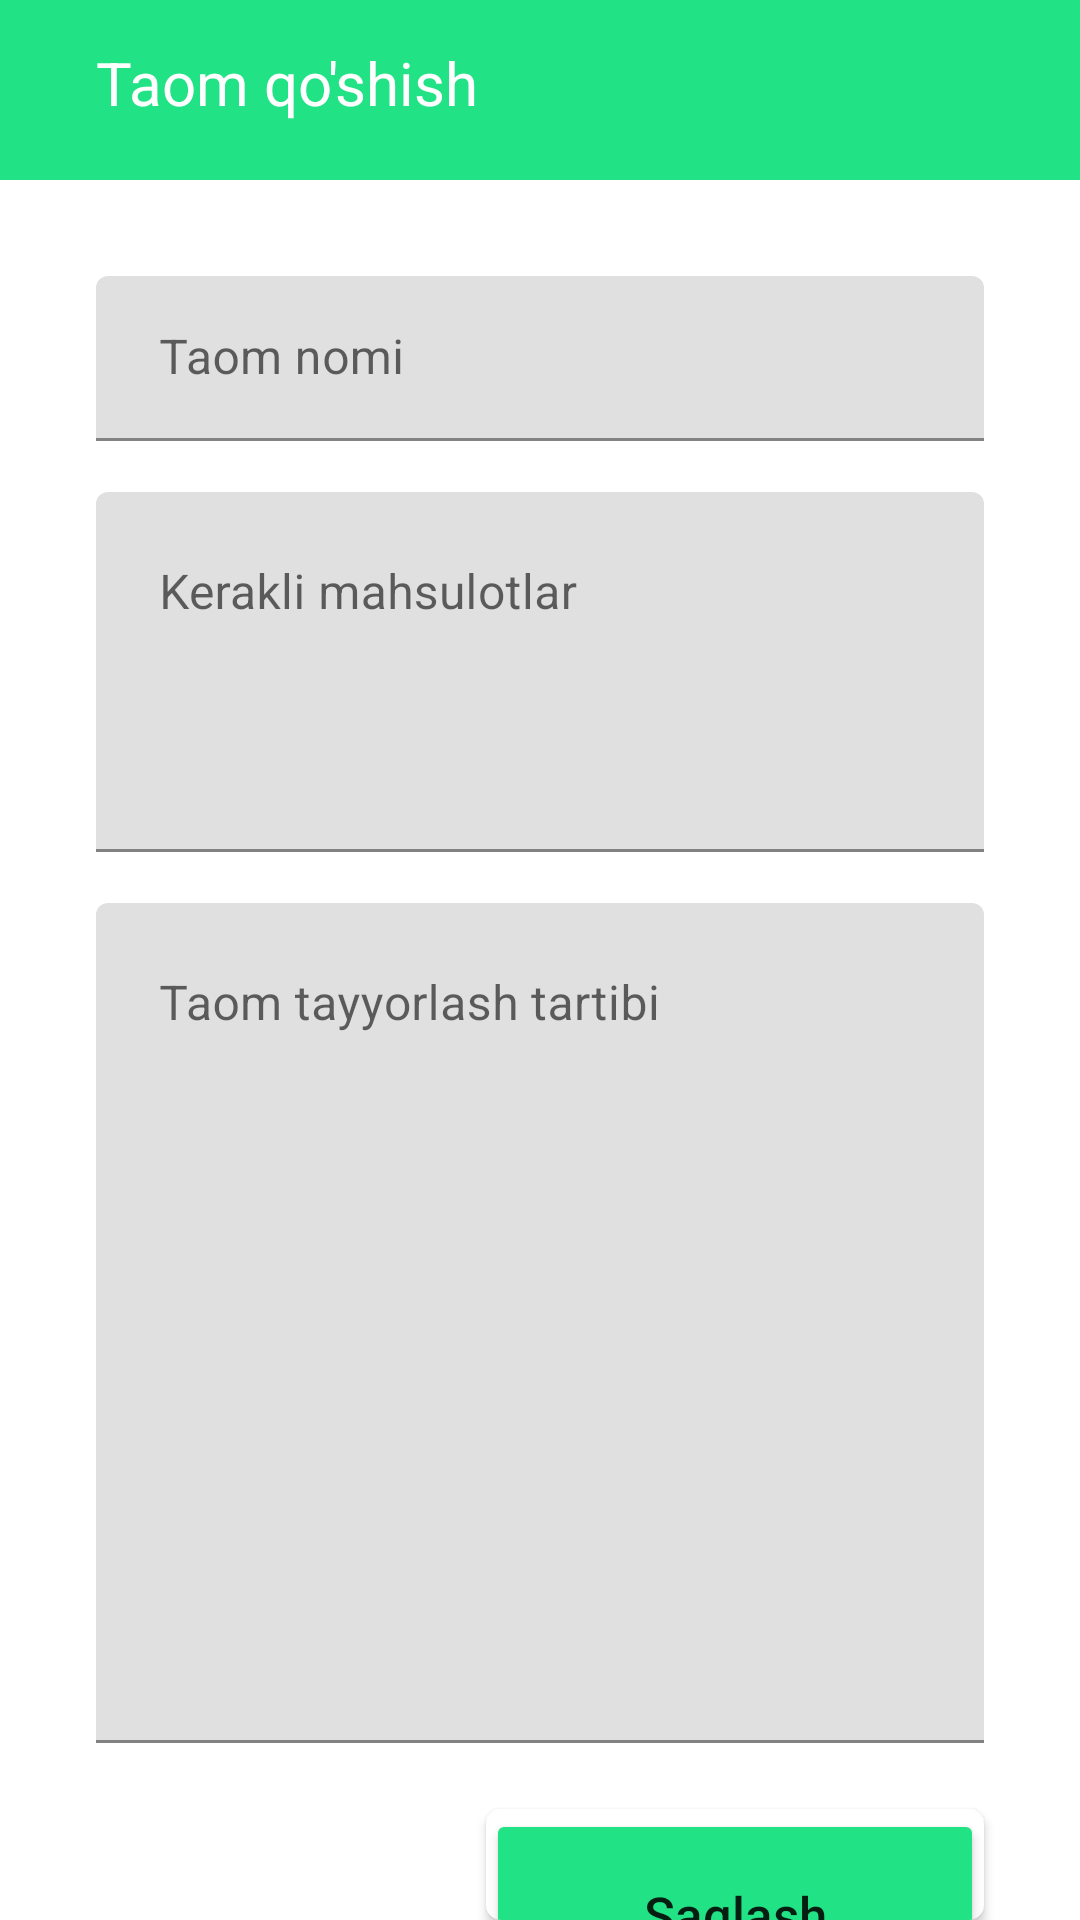

The Android layout XML behind this screen, and the referenced resources:
<!-- AndroidManifest.xml: application theme Theme.FoodApp -->
<!-- res/layout/activity_second_add_meal.xml -->
<?xml version="1.0" encoding="utf-8"?>
<LinearLayout xmlns:android="http://schemas.android.com/apk/res/android"
    xmlns:app="http://schemas.android.com/apk/res-auto"
    xmlns:tools="http://schemas.android.com/tools"
    android:layout_width="match_parent"
    android:layout_height="match_parent"
    android:orientation="vertical"
    tools:context=".ui.SecondActivity_add_meal">

    <LinearLayout
        android:id="@+id/action_bar"
        android:layout_width="match_parent"
        android:layout_height="60dp"
        android:background="#22E286"
        android:orientation="horizontal">

        <TextView
            android:layout_width="wrap_content"
            android:layout_height="wrap_content"
            android:layout_marginLeft="32dp"
            android:layout_marginTop="14dp"
            android:text="Taom qo'shish"
            android:textColor="@color/white"
            android:textSize="20sp" />
    </LinearLayout>


    <com.google.android.material.textfield.TextInputLayout
        style="@style/ThemeOverlay.Material3.TextInputEditText.OutlinedBox"
        android:layout_width="match_parent"
        android:layout_height="wrap_content"
        android:layout_marginLeft="32dp"
        android:layout_marginTop="32dp"
        android:layout_marginRight="32dp">

        <com.google.android.material.textfield.TextInputEditText
            android:id="@+id/taom_name_edit"
            android:layout_width="match_parent"
            android:layout_height="55dp"
            android:hint="Taom nomi"
            android:paddingLeft="21dp" />
    </com.google.android.material.textfield.TextInputLayout>


    <com.google.android.material.textfield.TextInputLayout
        style="@style/ThemeOverlay.Material3.TextInputEditText.OutlinedBox"
        android:layout_width="match_parent"
        android:layout_height="wrap_content"
        android:layout_marginLeft="32dp"
        android:layout_marginTop="17dp"
        android:layout_marginRight="32dp">

        <com.google.android.material.textfield.TextInputEditText
            android:id="@+id/items_name_edit"
            android:layout_width="match_parent"
            android:layout_height="120dp"
            android:gravity="top|left"
            android:hint="Kerakli mahsulotlar"
            android:minLines="10"
            android:overScrollMode="always"
            android:paddingLeft="21dp"
            android:scrollbars="vertical" />
    </com.google.android.material.textfield.TextInputLayout>


    <com.google.android.material.textfield.TextInputLayout
        style="@style/ThemeOverlay.Material3.TextInputEditText.OutlinedBox"
        android:layout_width="match_parent"
        android:layout_height="wrap_content"
        android:layout_marginLeft="32dp"
        android:layout_marginTop="17dp"
        android:layout_marginRight="32dp">

        <com.google.android.material.textfield.TextInputEditText
            android:id="@+id/preparing_name_edit"
            android:layout_width="match_parent"
            android:layout_height="280dp"
            android:gravity="top|left"
            android:hint="Taom tayyorlash tartibi"
            android:minLines="30"
            android:overScrollMode="always"
            android:paddingLeft="21dp"
            android:scrollbars="vertical" />
    </com.google.android.material.textfield.TextInputLayout>


    <androidx.cardview.widget.CardView
        android:layout_width="wrap_content"
        android:layout_height="wrap_content"
        android:layout_gravity="right"
        android:layout_marginTop="22dp"
        android:layout_marginRight="32dp"
        android:elevation="4dp"
        app:cardCornerRadius="5dp">

        <Button
            android:id="@+id/save_btn"
            android:layout_width="166dp"
            android:layout_height="70dp"
            android:backgroundTint="#22E286"
            android:text="@string/saqlash"
            android:textAllCaps="false"
            android:textSize="17sp" />


    </androidx.cardview.widget.CardView>
</LinearLayout>
<!-- resources referenced by this layout -->
<resources>
  <string name="saqlash">Saqlash</string>
  <style name="Theme.FoodApp" parent="Theme.MaterialComponents.Light.NoActionBar">
          
          <item name="colorPrimary">@color/purple_500</item>
          <item name="colorPrimaryVariant">@color/purple_700</item>
          <item name="colorOnPrimary">@color/white</item>
          
          <item name="colorSecondary">@color/teal_200</item>
          <item name="colorSecondaryVariant">@color/teal_700</item>
          <item name="colorOnSecondary">@color/black</item>
          
          <item name="android:statusBarColor" tools:targetApi="l">?attr/colorPrimaryVariant</item>
          
      </style>
  <!-- not gathered from this repository: default colours our renderer supplied (Android Studio template values) -->
  <color name="purple_500">#FF6200EE</color>
  <color name="purple_700">#FF3700B3</color>
  <color name="teal_200">#FF03DAC5</color>
  <color name="teal_700">#FF018786</color>
  <color name="black">#FF000000</color>
  <color name="white">#FFFFFFFF</color>
</resources>
